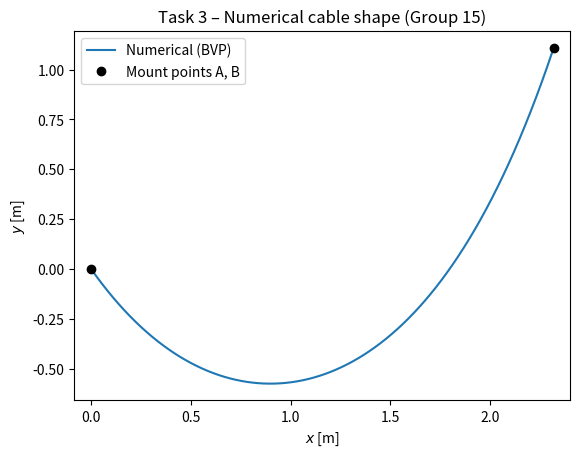
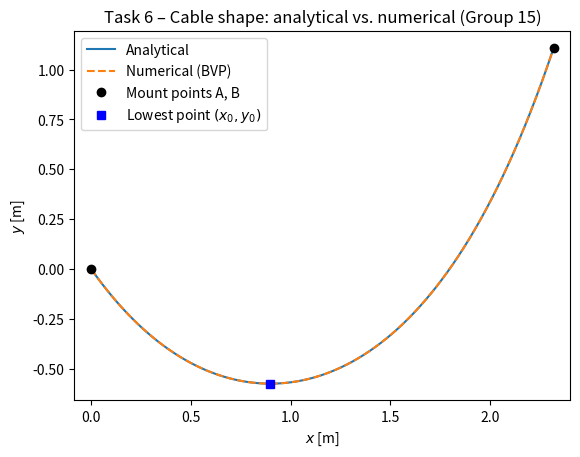
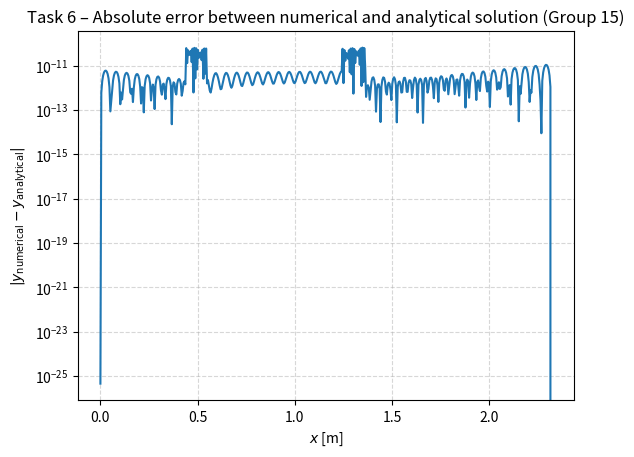
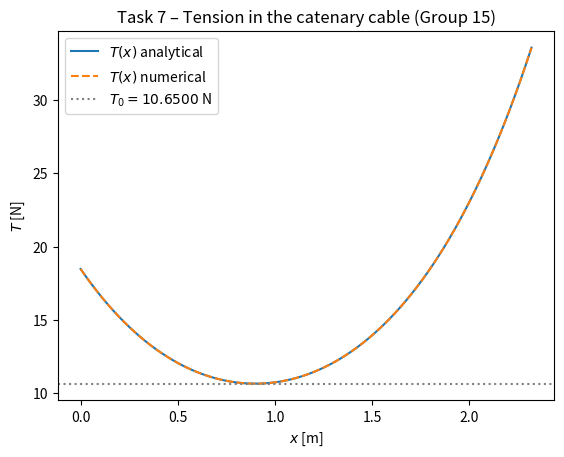

The matplotlib source for these figures, in order:
import numpy as np
from scipy.integrate import solve_bvp, quad
from scipy.optimize import root
import matplotlib.pyplot as plt

# Cable and problem parameters given by table
xA = 0.0                     
yA = 0.0                      
xB = 2.32                     
yB = 1.11                     
l  = 3.45                     
mu = 13.6                    
T0 = 10.6500262060016411      


# define the ODE system for the catenary shape and the boundary conditions for the BVP solver
def ode_system(x, y):
    return [y[1], (mu / T0) * np.sqrt(1.0 + y[1]**2)]
# Boundary conditions: y(xA) = yA and y(xB) = yB
def boundary_conditions(ya, yb):
    return [ya[0] - yA, yb[0] - yB]

# Initial grid and linear guess
x_init = np.linspace(xA, xB, 20)
y_init = np.zeros((2, len(x_init)))
y_init[0] = np.linspace(yA, yB, len(x_init))
y_init[1] = (yB - yA) / (xB - xA)

# Numerical BVP solution
bvp_sol = solve_bvp(ode_system, boundary_conditions, x_init, y_init,
                    tol=1e-8, verbose=2)

# Evaluate numerical solution at dense grid for plotting and comparison
x = np.linspace(xA, xB, num=500)
y_num  = bvp_sol.sol(x)[0]     # y(x)  from BVP
dy_num = bvp_sol.sol(x)[1]     # y'(x) from BVP

# For task 3, plotting the numerical solution for the cable shape:
plt.figure()
plt.plot(x, y_num, label='Numerical (BVP)')
plt.plot([xA, xB], [yA, yB], 'ko', label='Mount points A, B')
plt.xlabel('$x$ [m]')
plt.ylabel('$y$ [m]')
plt.title('Task 3 – Numerical cable shape (Group 15)')
plt.legend(loc='best')
plt.axis('equal')


# task 6 – Analytical solution for the cable shape

# The analytical solution for the catenary shape is given by:
def y_analytic(x, x0, y0):
    a = T0 / mu     # catenary constant
    return a * (np.cosh((x - x0) / a) - 1.0) + y0

# To find the parameters x0 and y0 of the lowest point, we use the boundary conditions at A and B:
def root_func(z):
    x0, y0 = z
    return [yA - y_analytic(xA, x0, y0),
            yB - y_analytic(xB, x0, y0)]
# A numerical root-finding method to solve for x0 and y0:
sol_root = root(root_func, [-0.5, -0.5], tol=1e-12)
x0, y0 = sol_root.x

print('--- Task 6 ---')
print(f'x0 = {x0:.6f} m  (x-coordinate of the lowest point)')
print(f'y0 = {y0:.6f} m  (y-coordinate of the lowest point)')
print(f'y_analytic(xA) = {y_analytic(xA, x0, y0):.8f}  (should be {yA})')
print(f'y_analytic(xB) = {y_analytic(xB, x0, y0):.8f}  (should be {yB})')

y_an  = y_analytic(x, x0, y0)
error = np.abs(y_num - y_an)
print(f'Max error between numerical and analytical: {np.max(error):.2e} m')

# --- Figure 2: Cable shape ---
plt.figure()
plt.plot(x, y_an,  label='Analytical')
plt.plot(x, y_num, linestyle='dashed', label='Numerical (BVP)')
plt.plot([xA, xB], [yA, yB], 'ko', label='Mount points A, B')
plt.plot([x0], [y0], 'bs', label='Lowest point $(x_0, y_0)$')
plt.xlabel('$x$ [m]')
plt.ylabel('$y$ [m]')
plt.title('Task 6 – Cable shape: analytical vs. numerical (Group 15)')
plt.legend(loc='best')
plt.axis('equal')

# --- Figure 3: Absolute error ---
plt.figure()
plt.semilogy(x, error)
plt.xlabel('$x$ [m]')
plt.ylabel('$|y_\\mathrm{numerical} - y_\\mathrm{analytical}|$')
plt.title('Task 6 – Absolute error between numerical and analytical solution (Group 15)')
plt.grid(True, which='both', linestyle='--', alpha=0.5)

# task 7 – Tension distribution along the cable
def T_analytic(x, x0):
    a = T0 / mu
    return T0 * np.cosh((x - x0) / a)

# The tension from the numerical solution is computed using T(x) = T0 * sqrt(1 + (dy/dx)^2):
T_an  = T_analytic(x, x0)
T_num = T0 * np.sqrt(1.0 + dy_num**2)

# Print results for Task 7
print('\n--- Task 7 ---')
print(f'T(x0) = {T_analytic(x0, x0):.4f} N  (= T0, minimum tension at lowest point)')
print(f'T(xA) = {T_analytic(xA, x0):.4f} N  (tension at mount point A)')
print(f'T(xB) = {T_analytic(xB, x0):.4f} N  (tension at mount point B)')

#Figure 4: Tension distribution
plt.figure()
plt.plot(x, T_an,  label='$T(x)$ analytical')
plt.plot(x, T_num, linestyle='dashed', label='$T(x)$ numerical')
plt.axhline(T0, color='gray', linestyle='dotted',
            label=f'$T_0 = {T0:.4f}$ N')
plt.xlabel('$x$ [m]')
plt.ylabel('$T$ [N]')
plt.title('Task 7 – Tension in the catenary cable (Group 15)')
plt.legend(loc='best')

# task 8 – Reaction forces at the mount points
# The reaction forces at the mount points can be computed from the tension and the slope of the
dydx_A = float(bvp_sol.sol(xA)[1])
dydx_B = float(bvp_sol.sol(xB)[1])

# Reaction forces at A (cable pulls left and downward, wall reacts right and upward)
F_Ax =  T0
F_Ay = -T0 * dydx_A
F_A  = np.sqrt(F_Ax**2 + F_Ay**2)

# Reaction forces at B (cable pulls right and downward, wall reacts left and upward)
F_Bx = -T0
F_By = -T0 * dydx_B
F_B  = np.sqrt(F_Bx**2 + F_By**2)

# Print results for Task 8
print('\n--- Task 8 ---')
print(f'dy/dx at A = {dydx_A:.6f}')
print(f'dy/dx at B = {dydx_B:.6f}')
print(f'Reaction force at A:  Fx = {F_Ax:.4f} N,  Fy = {F_Ay:.4f} N,  |F| = {F_A:.4f} N')
print(f'Reaction force at B:  Fx = {F_Bx:.4f} N,  Fy = {F_By:.4f} N,  |F| = {F_B:.4f} N')

#Task 9 – Total potential energy of the cable
# The potential energy of a cable segment is given by:
def integrand(x):
    y  = bvp_sol.sol(x)[0]
    dy = bvp_sol.sol(x)[1]
    return mu * y * np.sqrt(1.0 + dy**2)
# The total potential energy is the integral of the integrand along the cable:
Ep, err = quad(integrand, xA, xB)

# Print results for Task 9
print('\n--- Task 9 ---')
print(f'Total potential energy: Ep = {Ep:.6f} J')
print(f'Integration error estimate: {err:.2e} J')

plt.show()
 
